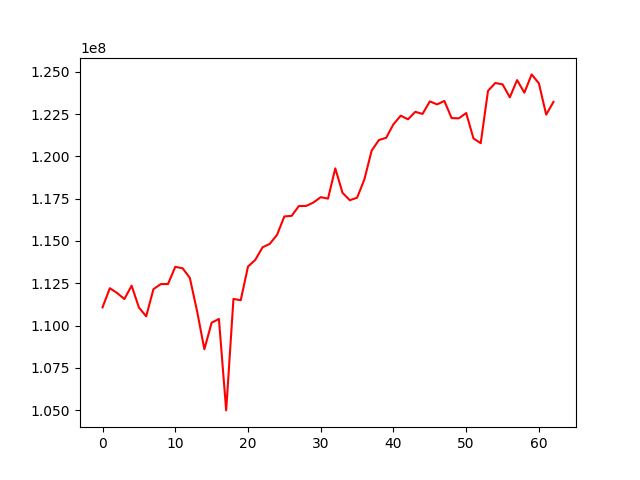

The data file committed next to this chart (first rows):
, 0
0, 111078032
1, 112210485
2, 111926326
3, 111570588
4, 112357698
5, 111071078
6, 110547518
7, 112153065
8, 112450963
9, 112457527
10, 113471195
11, 113389406
12, 112821914
13, 110849793
14, 108602448
15, 110172692
16, 110392552
17, 104990918
18, 111576174
19, 111499009
20, 113487087
21, 113882115
22, 114626324
23, 114829911
24, 115369781
25, 116449466
26, 116482401
27, 117065556
28, 117069522
29, 117273045
30, 117587455
31, 117502105
32, 119289118
33, 117842367
34, 117407129
35, 117555442
36, 118633237
37, 120335879
38, 120962858
39, 121095737
40, 121895957
41, 122402610
42, 122186065
43, 122629166
44, 122504500
45, 123246831
46, 123066605
47, 123271516
48, 122255575
49, 122247255
50, 122556951
51, 121056689
52, 120777783
53, 123869628
54, 124331601
55, 124255033
56, 123486954
57, 124504504
58, 123758122
59, 124840061
... 3 more rows
